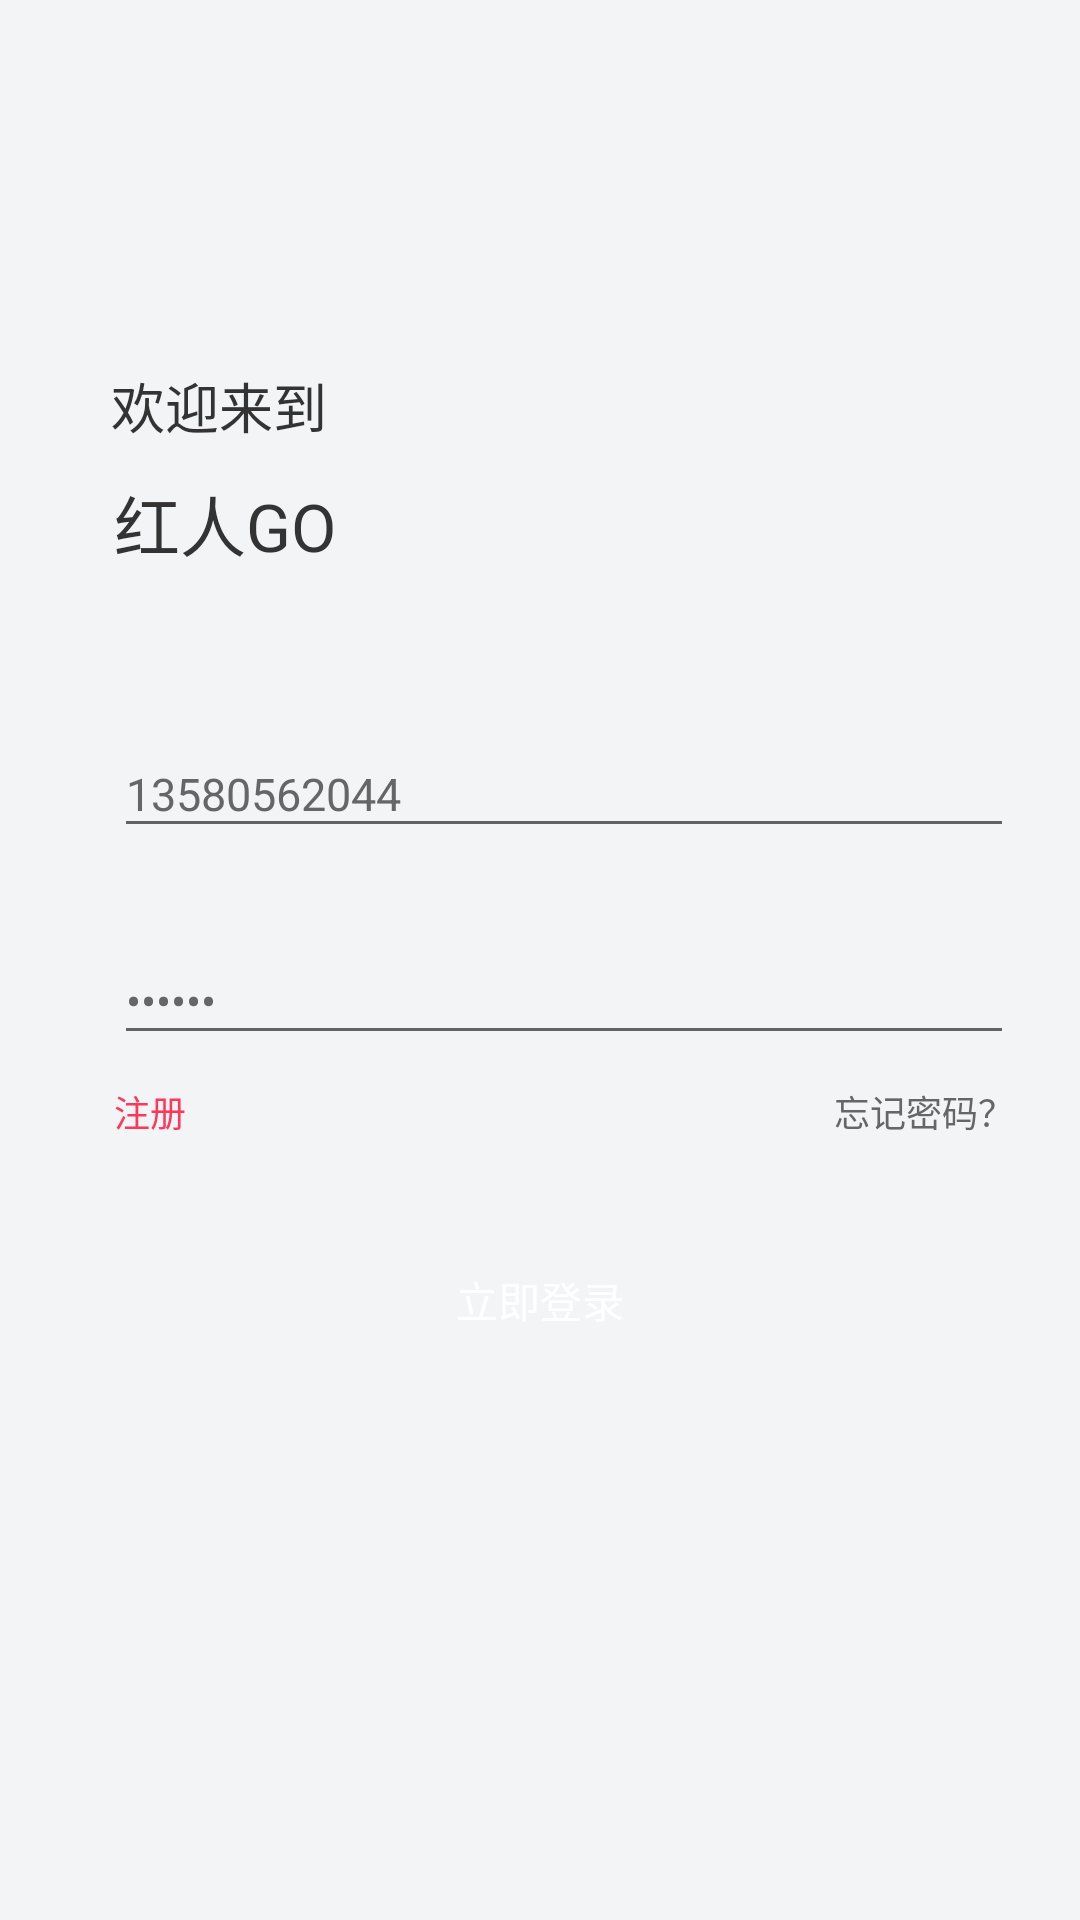

This screen was rendered from an Android layout file. Write that file and the resources it references.
<!-- AndroidManifest.xml: application theme AppTheme -->
<!-- res/layout/activity_login.xml -->
<?xml version="1.0" encoding="utf-8"?>
<LinearLayout xmlns:android="http://schemas.android.com/apk/res/android"
    android:layout_width="match_parent"
    android:layout_height="match_parent"
    android:orientation="vertical">


    <TextView
        android:layout_marginTop="122dp"
        android:layout_marginLeft="37dp"
        android:layout_width="wrap_content"
        android:layout_height="wrap_content"
        android:text="欢迎来到"
        android:textColor="#ff333333"
        android:textSize="18sp" />

    <TextView
        android:layout_marginTop="10dp"
        android:layout_marginLeft="38dp"
        android:layout_width="wrap_content"
        android:layout_height="wrap_content"
        android:text="@string/app_name"
        android:textColor="#ff333333"
        android:textSize="22sp"
        />


    <EditText
        android:text="13580562044"
        android:id="@+id/username"
        android:hint="手机号码"
        android:layout_marginLeft="38dp"
        android:layout_marginTop="53dp"
        android:textColor="#666666"
        android:textSize="15sp"
        android:layout_width="300dp"
        android:layout_height="wrap_content" />

    <EditText
        android:text="jing46"
        android:id="@+id/password"
        android:hint="登录密码"
        android:layout_marginLeft="38dp"
        android:layout_marginTop="30dp"
        android:textColor="#666666"
        android:textSize="15sp"
        android:layout_width="300dp"
        android:layout_height="wrap_content"
        android:inputType="textPassword"
        />


    <RelativeLayout
        android:layout_marginTop="10dp"
        android:layout_marginLeft="38dp"
        android:layout_width="300dp"
        android:layout_height="wrap_content">

        <TextView
            android:text="注册"
            android:textSize="12sp"
            android:textColor="#FF375B"
            android:layout_width="wrap_content"
            android:layout_height="wrap_content" />

        <TextView
            android:layout_alignParentRight="true"
            android:text="忘记密码？"
            android:textSize="12sp"
            android:textColor="#666666"
            android:layout_width="wrap_content"
            android:layout_height="wrap_content" />

    </RelativeLayout>


    <Button
        android:text="立即登录"
        android:id="@+id/bt_login"
        android:layout_marginLeft="50dp"
        android:layout_marginTop="32dp"
        android:layout_marginRight="50dp"
        android:layout_width="match_parent"
        android:layout_height="44dp"
        android:textColor="@color/white"
        android:background="@drawable/selector_btn_login"
        />


</LinearLayout>
<!-- resources referenced by this layout -->
<resources>
  <color name="white">#ffffffff</color>
  <string name="app_name">红人GO</string>
  <style name="AppTheme" parent="BaseAppTheme">
          
          <item name="colorPrimary">@color/colorPrimary</item>
          <item name="colorPrimaryDark">@color/colorPrimaryDark</item>
          <item name="colorAccent">@color/colorAccent</item>
      </style>
  <style name="BaseAppTheme" parent="Theme.AppCompat.Light.NoActionBar">
          
          <item name="colorPrimary">@color/colorPrimary</item>
          <item name="colorPrimaryDark">@color/colorPrimaryDark</item>
          <item name="colorAccent">@color/colorAccent</item>
          <item name="android:textColorPrimary">@color/textColorPrimary</item>
          <item name="android:windowBackground">@color/background</item>
      </style>
  <color name="colorPrimary">#FF3859</color>
  <color name="colorPrimaryDark">#000</color>
  <color name="colorAccent">#5AAA60</color>
  <color name="textColorPrimary">#ff333333</color>
  <color name="background">#f2f4f5</color>
</resources>
